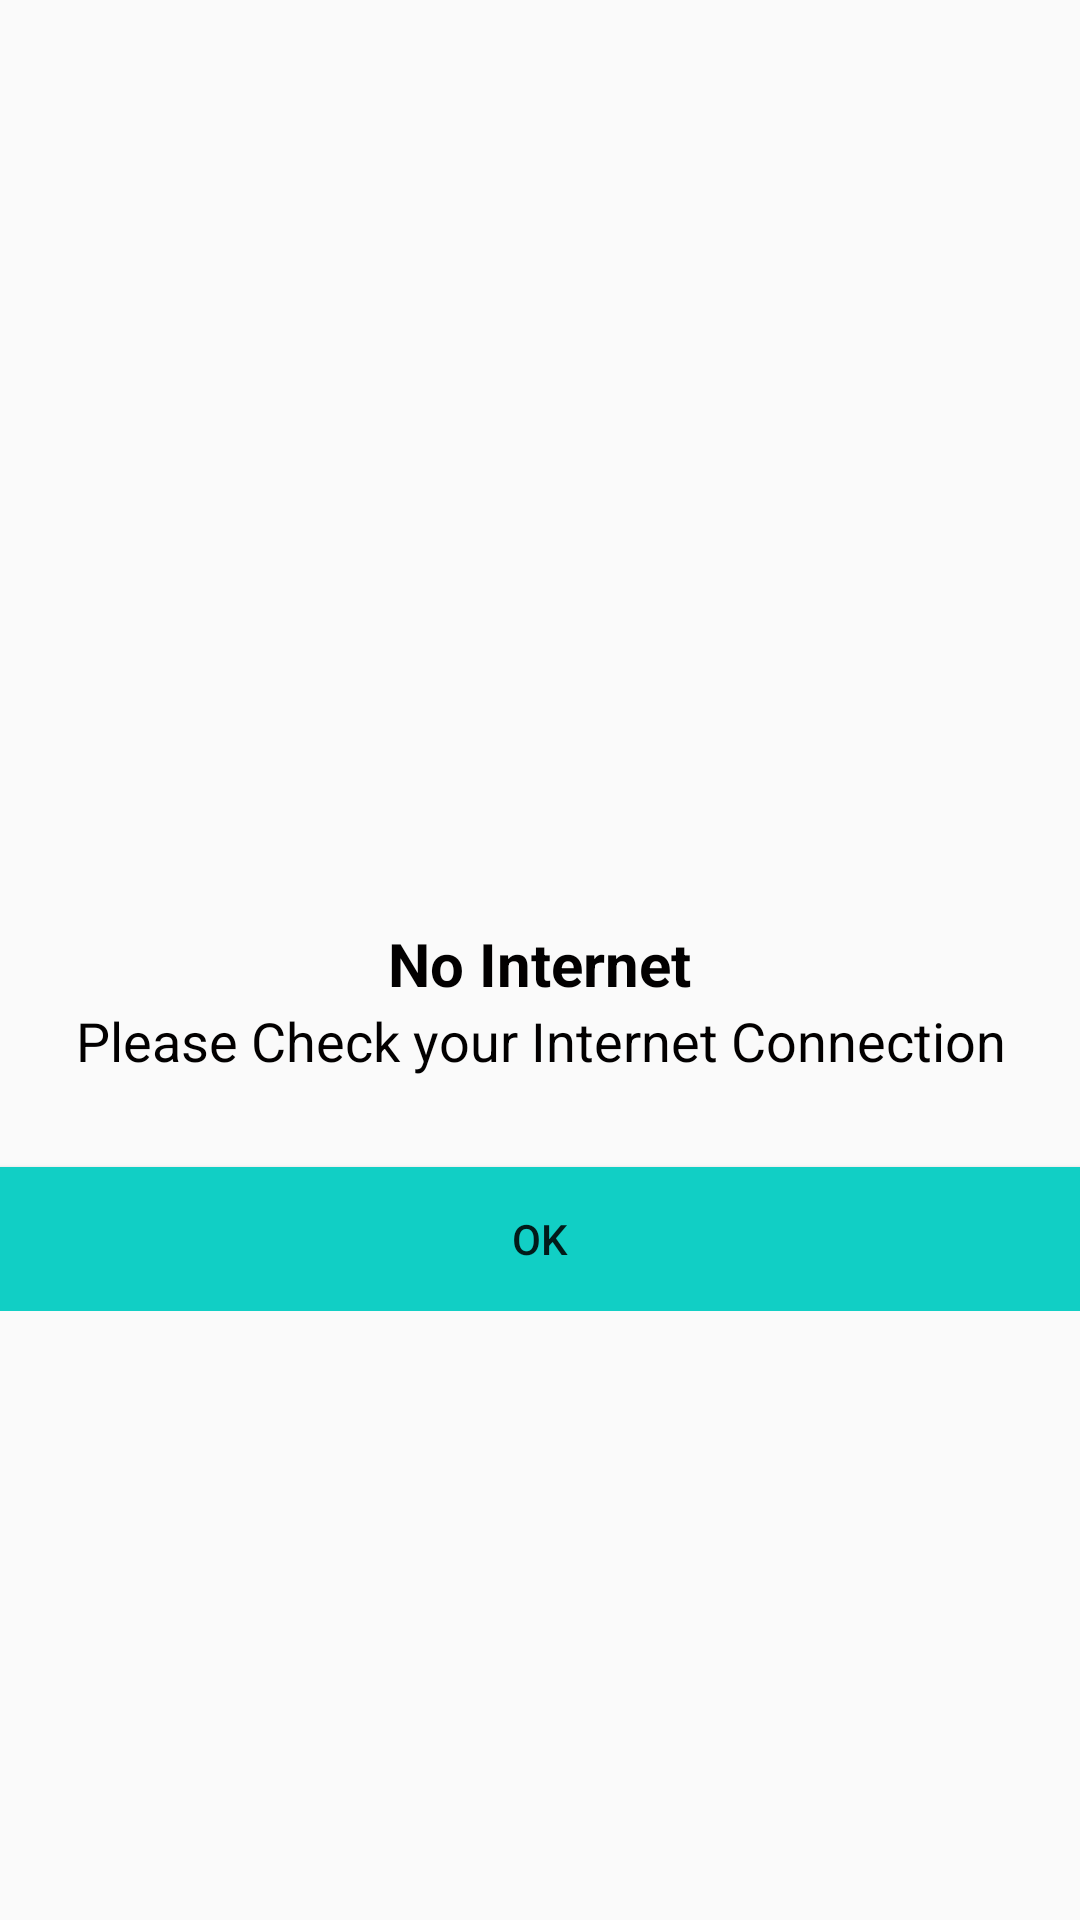

This screen was rendered from an Android layout file. Write that file and the resources it references.
<!-- AndroidManifest.xml: application theme AppTheme -->
<!-- res/layout/dialog_internet_connection.xml -->
<?xml version="1.0" encoding="utf-8"?>
<LinearLayout xmlns:android="http://schemas.android.com/apk/res/android"
    android:id="@+id/no_internet_layout"
    android:layout_width="match_parent"
    android:layout_height="match_parent"
    android:gravity="center"
    android:orientation="vertical">
   <ImageView
       android:layout_width="100dp"
       android:layout_height="100dp"
       android:src="@drawable/internet_connection"
       android:id="@+id/no_internet"
         />
    <LinearLayout
        android:layout_width="match_parent"
        android:layout_height="wrap_content"
        android:layout_marginTop="5dp"
        android:orientation="vertical">
        <TextView
            android:layout_width="wrap_content"
            android:layout_height="wrap_content"
            android:text="No Internet"
            android:textSize="20dp"
            android:textStyle="bold"
            android:textColor="@color/darkTextColor"
            android:layout_gravity="center"
            android:gravity="center" />
        <TextView
            android:layout_width="wrap_content"
            android:layout_height="wrap_content"
            android:text="Please Check your Internet Connection"
            android:textSize="18dp"
            android:textColor="@color/darkTextColor"
            android:layout_gravity="center"
            android:gravity="center" />
        <Button
            android:layout_width="match_parent"
            android:layout_height="wrap_content"
            android:layout_marginTop="30dp"
            android:text="OK"
            android:background="@color/colorAccent"
            android:id="@+id/btnOk" />
    </LinearLayout>
</LinearLayout>
<!-- resources referenced by this layout -->
<resources>
  <color name="colorAccent">#11CFC5</color>
  <color name="darkTextColor">#020000</color>
  <style name="AppTheme" parent="Theme.AppCompat.Light.DarkActionBar">
          <item name="colorPrimary">@color/colorPrimary</item>
          <item name="colorPrimaryDark">@color/colorAccent</item>
          <item name="colorAccent">@color/colorAccent</item>
          
          <item name="drawerArrowStyle">@style/DrawerIcon</item>
          <item name="android:listDivider">@android:color/transparent</item>
          <item name="windowActionBar">false</item>
          <item name="windowNoTitle">true</item>
      </style>
  <color name="colorPrimary">#FFFFFF</color>
  <style name="DrawerIcon" parent="Widget.AppCompat.DrawerArrowToggle">
          <item name="color">#AE000000</item>
          <item name="icon">@drawable/ic_food_menu</item>
          <item name="android:src">@drawable/ic_food_menu</item>
      </style>
</resources>
